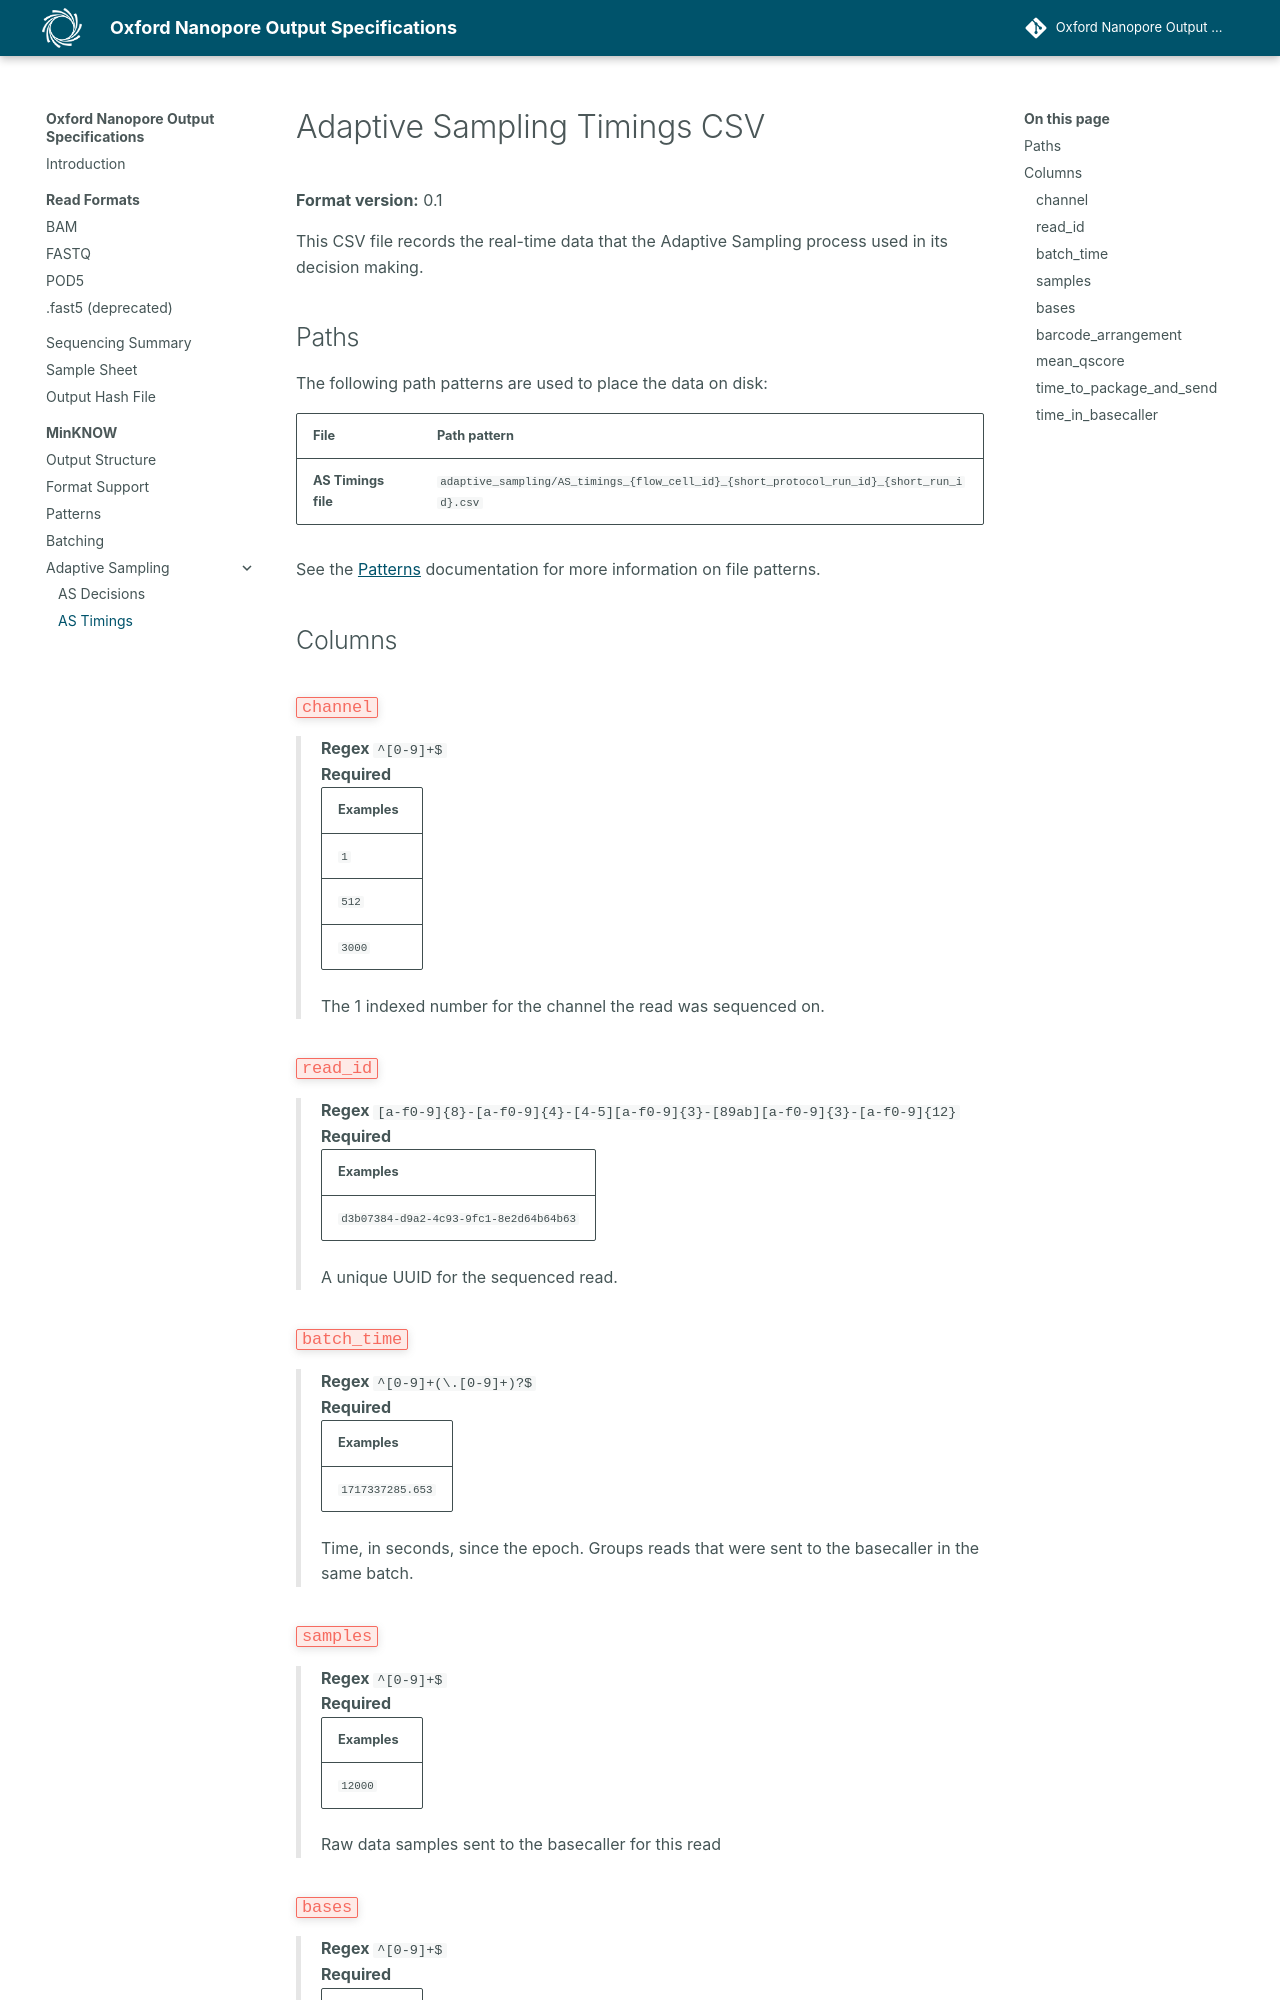

repository: nanoporetech/ont-output-specifications · page: 25.09/minknow/adaptive_sampling/adaptive_sampling_timings/index.html · generator: mkdocs

Adaptive Sampling Timings CSV
===

**Format version:** {{spec_value("adaptive_sampling/timings_spec", "file.version")}}

This CSV file records the real-time data that the Adaptive Sampling process used in its decision making.
